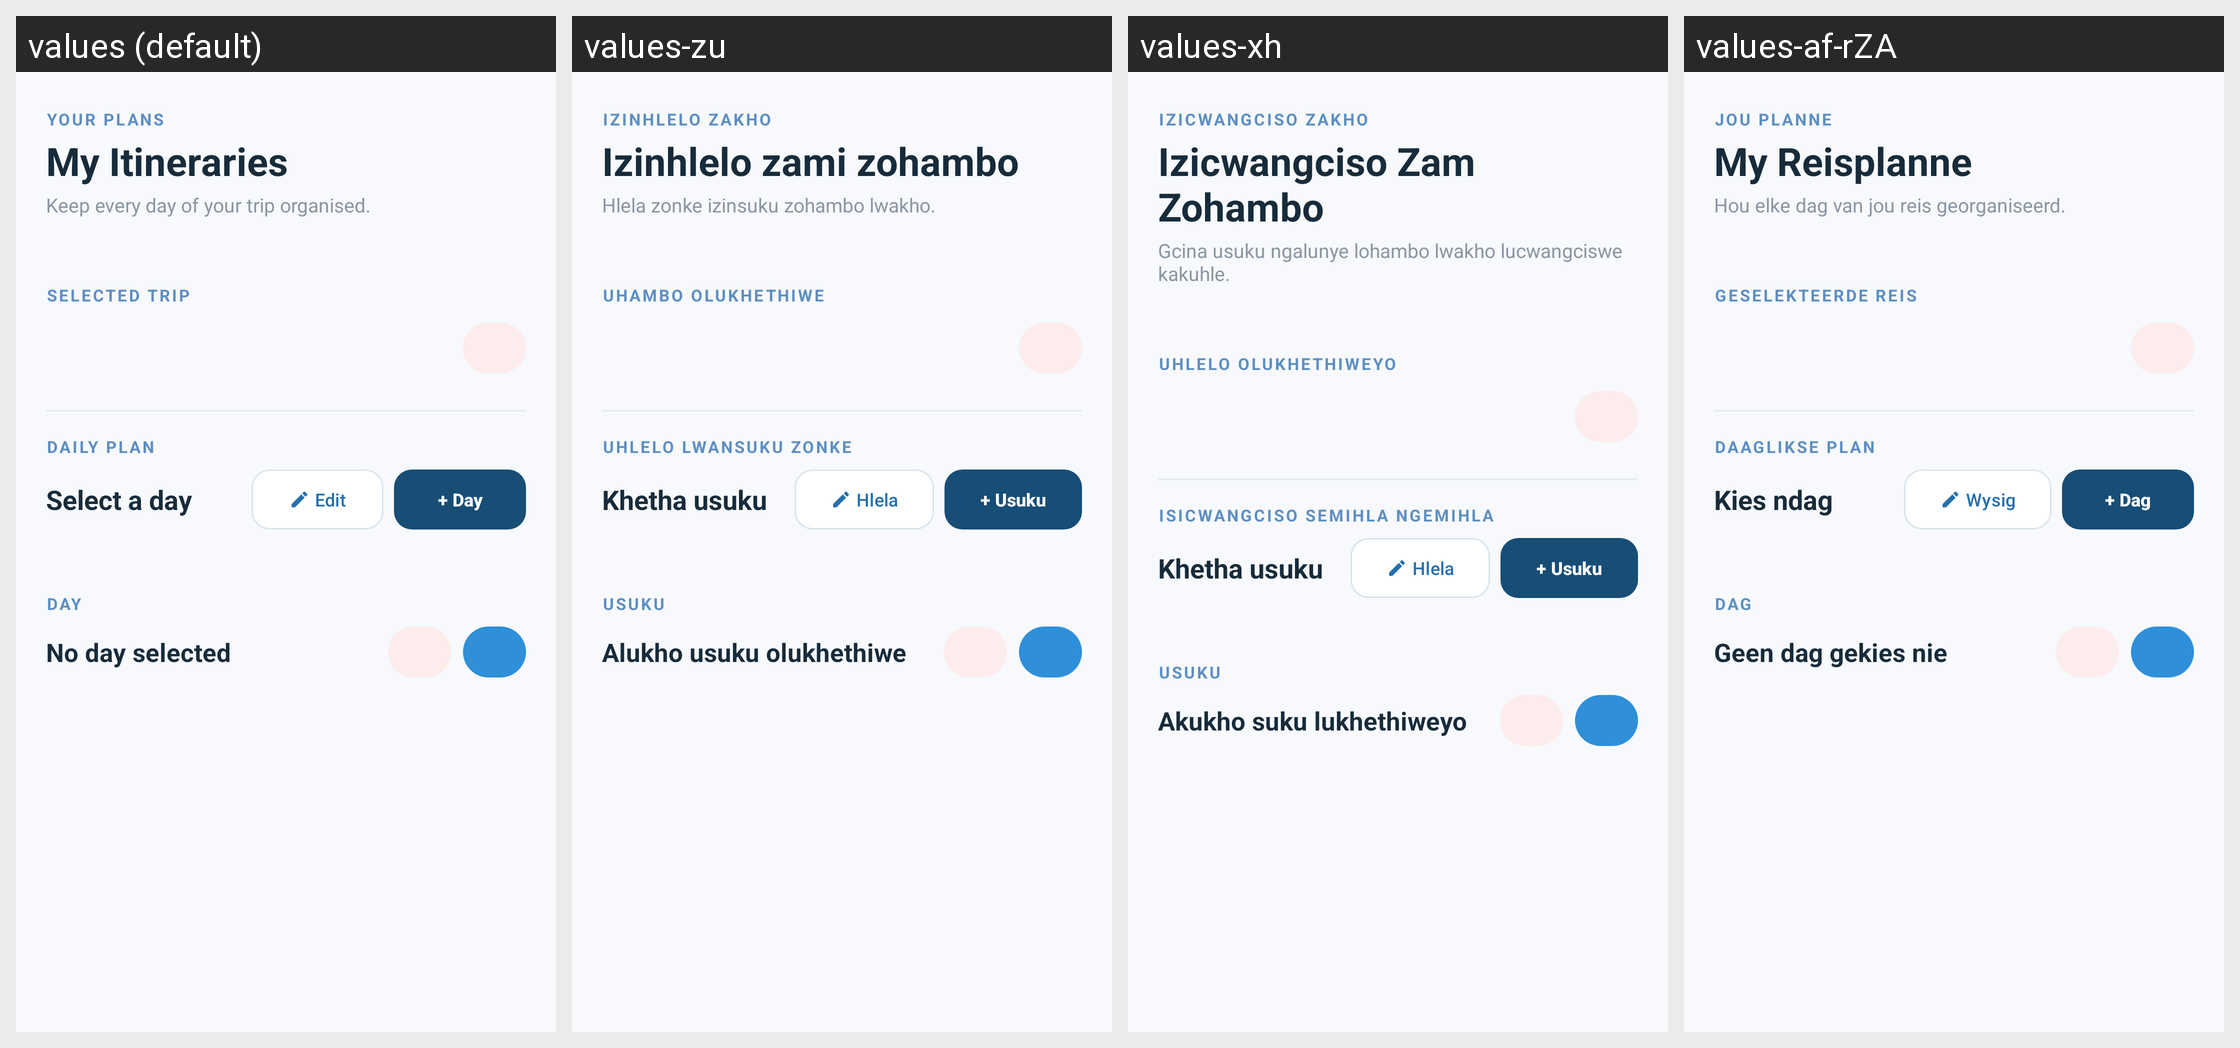

The same Android screen rendered under several of its app's locales, left to right. List the strings drawn on it with the default value and each locale's translation.
Android screen res/layout/fragment_itinerary.xml rendered under 4 locales, left to right: values (default), values-zu, values-xh, values-af-rZA. Device: Nexus 5 (rendered at 1080×1920; each locale shown at half size, 540×960, under a caption strip naming it); theme Theme.Roamly.
Strings drawn on this screen, with the default value and each locale's value (text and hints the layout hard-codes, and strings that could not be matched under every locale, appear in the picture but are not listed):

your_plans
  values: YOUR PLANS
  values-zu: IZINHLELO ZAKHO
  values-xh: IZICWANGCISO ZAKHO
  values-af-rZA: JOU PLANNE

my_itineraries
  values: My Itineraries
  values-zu: Izinhlelo zami zohambo
  values-xh: Izicwangciso Zam Zohambo
  values-af-rZA: My Reisplanne

keep_every_day_of_your_trip_organised
  values: Keep every day of your trip organised.
  values-zu: Hlela zonke izinsuku zohambo lwakho.
  values-xh: Gcina usuku ngalunye lohambo lwakho lucwangciswe kakuhle.
  values-af-rZA: Hou elke dag van jou reis georganiseerd.

selected_trip
  values: SELECTED TRIP
  values-zu: UHAMBO OLUKHETHIWE
  values-xh: UHLELO OLUKHETHIWEYO
  values-af-rZA: GESELEKTEERDE REIS

daily_plan
  values: DAILY PLAN
  values-zu: UHLELO LWANSUKU ZONKE
  values-xh: ISICWANGCISO SEMIHLA NGEMIHLA
  values-af-rZA: DAAGLIKSE PLAN

select_a_day
  values: Select a day
  values-zu: Khetha usuku
  values-xh: Khetha usuku
  values-af-rZA: Kies ndag

edit
  values: Edit
  values-zu: Hlela
  values-xh: Hlela
  values-af-rZA: Wysig

day
  values: + Day
  values-zu: + Usuku
  values-xh: + Usuku
  values-af-rZA: + Dag

dayitinerary
  values: DAY
  values-zu: USUKU
  values-xh: USUKU
  values-af-rZA: DAG

itinerary_no_day_selected
  values: No day selected
  values-zu: Alukho usuku olukhethiwe
  values-xh: Akukho suku lukhethiweyo
  values-af-rZA: Geen dag gekies nie
